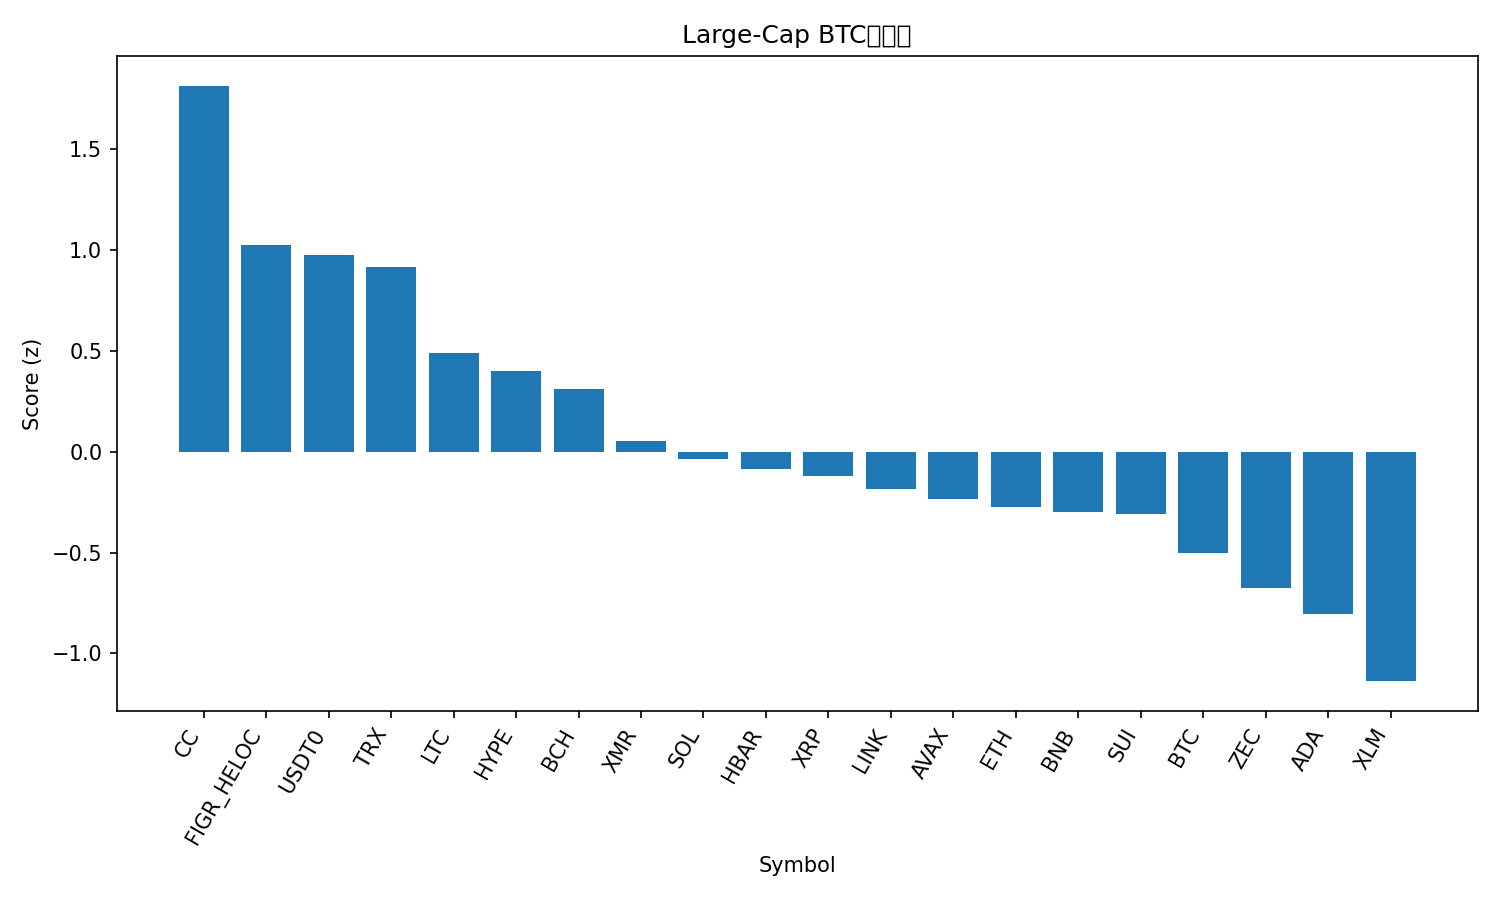

The data file committed next to this chart (first rows):
rank, name, symbol, price_btc, price_usd, pct_1h_btc, pct_24h_btc, pct_7d_btc, market_cap_rank, market_cap_usd, volume_usd, score
1, Canton, CC, 1.66e-06, 0.1455, 0.6209, 5.833, 43.66, 31, 5375155863, 43485097, 1.814
2, Figure Heloc, FIGR_HELOC, 1.187e-05, 1.041, 1.157, 1.416, 0.08724, 11, 15008591632, 306470814, 1.025
3, USDT0, USDT0, 1.138e-05, 0.9986, 1.224, 0.7695, -0.9064, 35, 4552425852, 166252205, 0.9758
4, TRON, TRX, 3.22e-06, 0.2823, 1.297, -0.05913, -1.035, 8, 26735694696, 420866362, 0.9173
5, Litecoin, LTC, 0.0008871, 77.82, 0.8454, 0.3065, 1.138, 30, 5971478262, 330587820, 0.4913
6, Hyperliquid, HYPE, 0.0002947, 25.86, 0.5099, 1.499, 7.352, 29, 6171955265, 147362610, 0.4008
7, Bitcoin Cash, BCH, 0.006783, 595.1, 0.717, -0.0278, 2.801, 14, 11891714355, 259490669, 0.3107
8, Monero, XMR, 0.004967, 435.8, 0.3957, 0.7348, 1.538, 24, 8041033565, 56791733, 0.05098
9, Solana, SOL, 0.001426, 125.1, 0.2095, 1.387, 2.067, 7, 70425859309, 3499071978, -0.03437
10, Hedera, HBAR, 1.25e-06, 0.1093, 0.7003, -1.92, -0.8483, 34, 4678230737, 113404872, -0.08749
11, XRP, XRP, 2.114e-05, 1.85, 0.3754, 0.09997, -1.317, 5, 112625920945, 1701140054, -0.1192
12, Chainlink, LINK, 0.0001409, 12.37, 0.3134, -0.04463, 1.152, 21, 8760550932, 292724042, -0.1824
13, Avalanche, AVAX, 0.000142, 12.46, 0.1773, 0.4055, 3.035, 33, 5353721897, 242555330, -0.2344
14, Ethereum, ETH, 0.03385, 2968, 0.1154, 0.5277, 0.8115, 2, 358380115704, 18063095241, -0.2746
15, BNB, BNB, 0.009818, 861.4, 0.02897, 1.101, 1.872, 4, 118750869980, 1868140445, -0.2993
16, Sui, SUI, 1.632e-05, 1.43, 0.1048, 0.6022, 1.252, 32, 5361436228, 420055899, -0.3106
17, Bitcoin, BTC, 1.0, 87743, 0.0, 0.0, 0.0, 1, 1753429105024, 37378321893, -0.4999
18, Zcash, ZEC, 0.005759, 505.2, 0.4481, -5.07, 14.97, 23, 8323929623, 846570616, -0.6779
19, Cardano, ADA, 3.93e-06, 0.3452, 0.04013, -1.418, -3.627, 12, 12662869264, 471421939, -0.8038
20, Stellar, XLM, 2.33e-06, 0.205, 0.02756, -3.176, -4.784, 26, 6641558682, 132262868, -1.137
21, Dogecoin, DOGE, 1.38e-06, 0.1212, -0.388, -1.742, -5.941, 10, 20408094433, 686725391, -1.387
